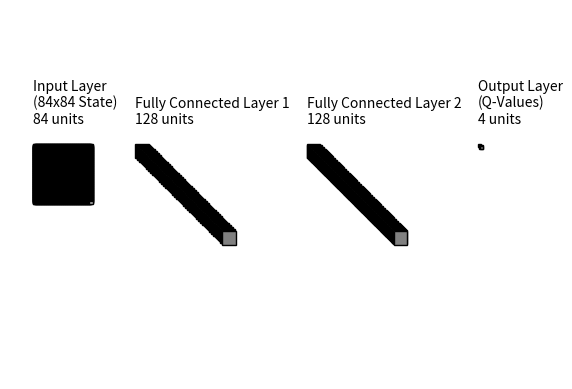

Generate this figure with matplotlib:
import numpy as np
import matplotlib.pyplot as plt
from matplotlib.patches import Rectangle

# Function to add layers
def add_layer(patches, colors, size=(10, 10), num=1, top_left=[0, 0], loc_diff=[1, -1], grid=False):
    top_left = np.array(top_left)
    loc_diff = np.array(loc_diff)
    loc_start = top_left - np.array([0, size[0]])
    if grid:  # For non-flattened (2D) input
        for i in range(num):
            for j in range(num):
                patches.append(Rectangle(loc_start + [i*loc_diff[0], j*loc_diff[1]], size[1], size[0]))
                colors.append(0.5 if (i + j) % 2 else 0.7)
    else:
        for ind in range(num):
            patches.append(Rectangle(loc_start + ind * loc_diff, size[1], size[0]))
            colors.append(0.5 if ind % 2 else 0.7)

# Visualize the Q-Network architecture
def visualize_qnetwork():
    patches = []
    colors = []
    fig, ax = plt.subplots()

    # Q-Network: Input layer (2D) + 3 fully connected layers + Output layer
    size_list = [(5, 5), (20, 20), (20, 20), (5, 5)]  # Different sizes for layers
    num_list = [84, 128, 128, 4]  # Number of neurons or grid size (input layer, fc1, fc2, fc3, output)
    x_diff_list = [0, 150, 250, 250]  # Space between layers
    loc_diff_list = [[1, -1], [1, -1], [1, -1], [1, -1]]  # Spacing of neurons

    top_left_list = np.c_[np.cumsum(x_diff_list), np.zeros(len(x_diff_list))]

    # Layer names
    layer_names = ["Input Layer\n(84x84 State)", "Fully Connected Layer 1", "Fully Connected Layer 2", "Output Layer\n(Q-Values)"]

    # Visualize layers
    for ind in range(len(size_list)):
        if ind == 0:  # Input layer as 2D grid
            add_layer(patches, colors, size=size_list[ind], num=num_list[ind], top_left=top_left_list[ind], loc_diff=loc_diff_list[ind], grid=True)
        else:
            add_layer(patches, colors, size=size_list[ind], num=num_list[ind], top_left=top_left_list[ind], loc_diff=loc_diff_list[ind])
        ax.text(top_left_list[ind][0], top_left_list[ind][1] + 30, f'{layer_names[ind]}\n{num_list[ind]} units', fontsize=10)

    # Add patches to the plot
    for patch, color in zip(patches, colors):
        patch.set_color(color * np.ones(3))
        patch.set_edgecolor(np.zeros(3))
        ax.add_patch(patch)

    plt.axis('equal')
    plt.axis('off')
    plt.show()

# Run the visualization
visualize_qnetwork()
